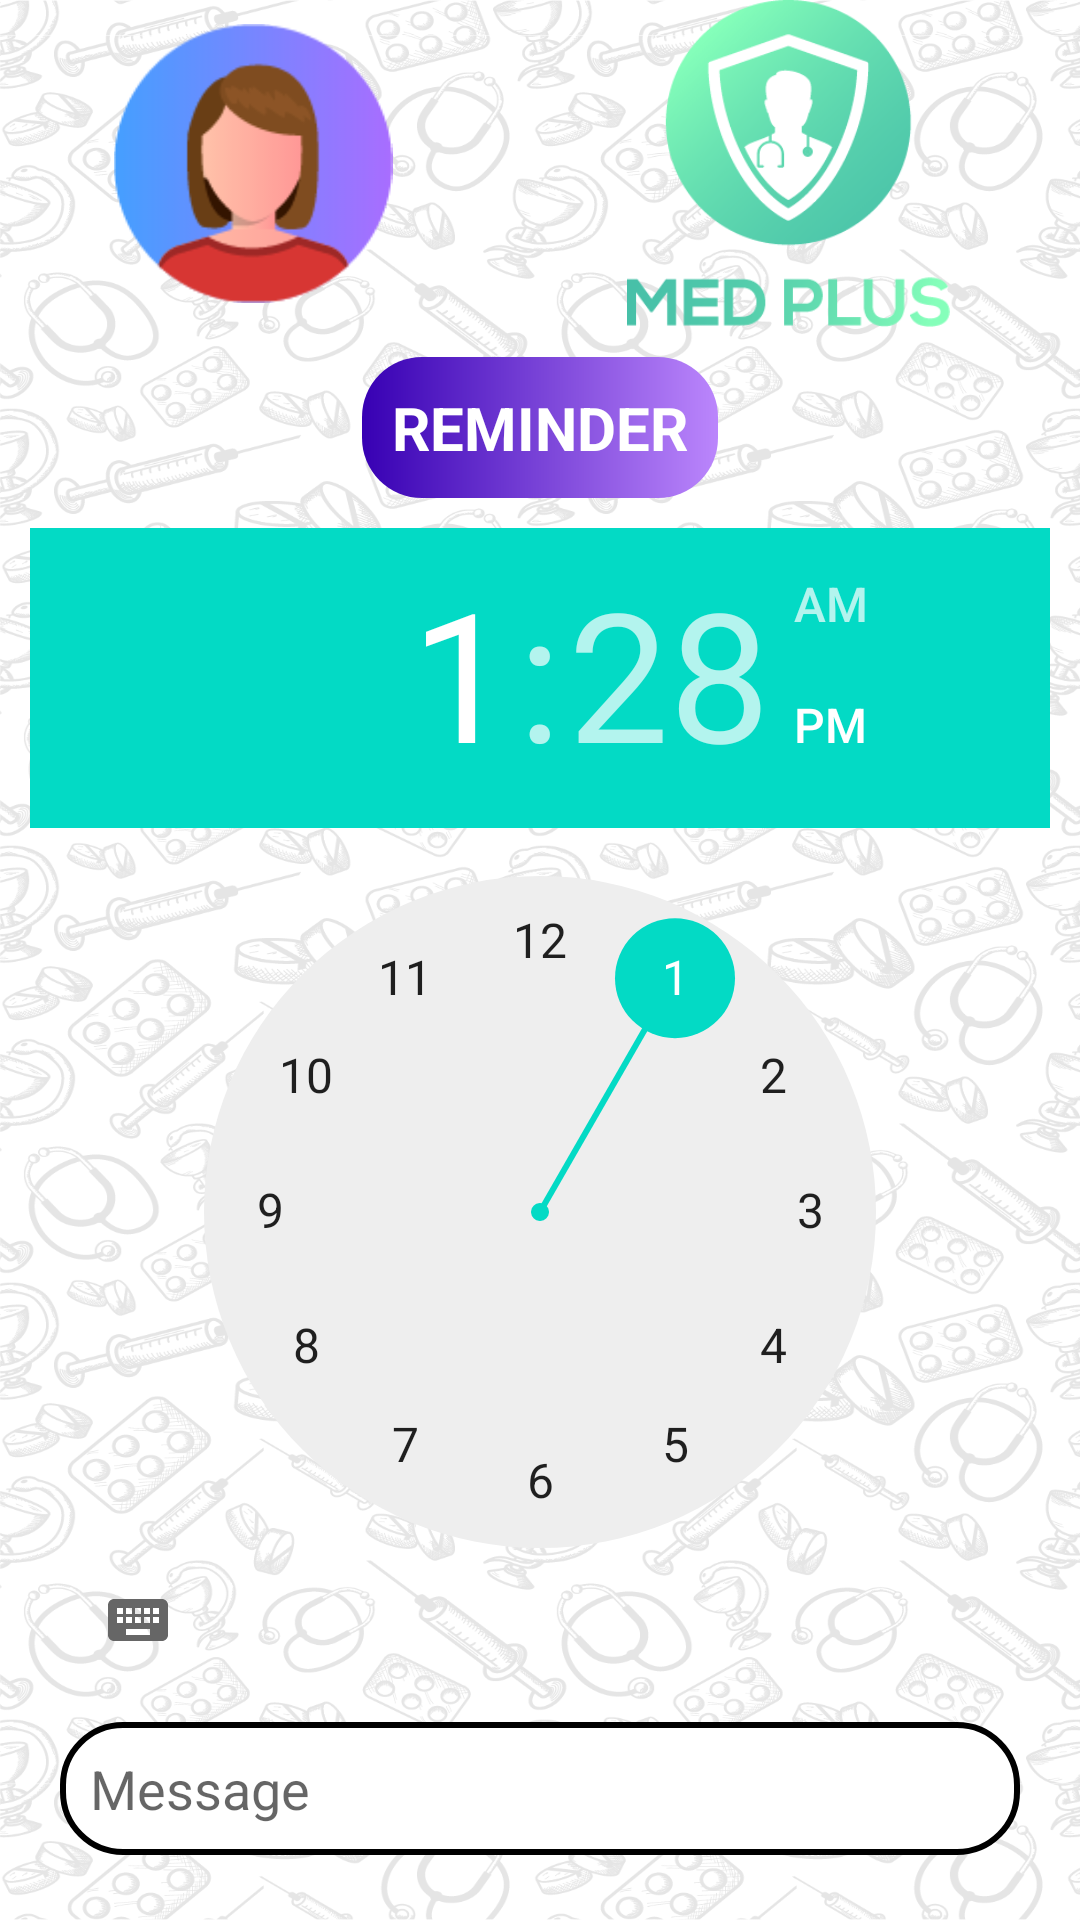

This screen was rendered from an Android layout file. Write that file and the resources it references.
<!-- AndroidManifest.xml: application theme Theme.DoctorApp -->
<!-- res/layout/activity_reminder_patient.xml -->
<?xml version="1.0" encoding="utf-8"?>
<LinearLayout
    xmlns:android="http://schemas.android.com/apk/res/android"
    xmlns:app="http://schemas.android.com/apk/res-auto"
    xmlns:tools="http://schemas.android.com/tools"
    android:layout_width="match_parent"
    android:background="@drawable/pattern_back"
    android:layout_height="match_parent"
    tools:context=".reminderPatient"
    android:orientation="vertical">

    <LinearLayout
        android:layout_width="match_parent"
        android:layout_height="wrap_content"
        android:orientation="horizontal"
        android:gravity="center">

        <ImageView
            android:layout_width="126dp"
            android:layout_height="93dp"
            android:layout_marginRight="20dp"
            android:onClick="profile"
            app:srcCompat="@drawable/patient_mini" />

        <ImageView
            android:layout_width="151dp"
            android:layout_height="109dp"
            android:layout_marginLeft="20dp"
            android:onClick="vieHome"
            app:srcCompat="@drawable/logo_dash" />


    </LinearLayout>
    <LinearLayout
        android:layout_width="match_parent"
        android:layout_height="match_parent"
        android:orientation="vertical"
        android:gravity="center"
        android:background="@drawable/sign_as_patient">



        <TextView
            android:layout_width="wrap_content"
            android:layout_height="wrap_content"
            android:background="@drawable/text_view"
            android:text="@string/remText"
            android:padding="10dp"
            android:layout_marginTop="10dp"
            android:textColor="#FFFFFF"
            android:textSize="20sp"
            android:textStyle="bold"/>


        <TimePicker
            android:id="@+id/timePicker"
            android:layout_width="match_parent"
            android:layout_height="wrap_content"
            android:layout_margin="10dp"
            android:layout_marginTop="96dp"/>

        <EditText
            android:id="@+id/editText"
            android:layout_width="match_parent"
            android:layout_height="wrap_content"
            android:hint="Message"
            android:layout_marginRight="20dp"
            android:layout_marginLeft="20dp"
            android:background="@drawable/edit_text"
            android:padding="10dp"/>

        <LinearLayout
            android:layout_width="match_parent"
            android:layout_height="wrap_content"
            android:orientation="horizontal"
            android:gravity="center">

            <Button
                android:id="@+id/setBtn"
                android:layout_width="wrap_content"
                android:layout_height="wrap_content"
                android:layout_marginTop="10dp"
                android:layout_marginRight="40dp"
                android:text="SET" />

            <Button
                android:id="@+id/cancelBtn"
                android:layout_width="wrap_content"
                android:layout_height="wrap_content"
                android:layout_marginTop="10dp"
                android:layout_marginLeft="40dp"
                android:text="CANCEL" />
        </LinearLayout>

    </LinearLayout>



</LinearLayout>
<!-- resources referenced by this layout -->
<resources>
  <!-- drawable edit_text (drawable) -->
  <?xml version="1.0" encoding="utf-8"?>
  <shape xmlns:android="http://schemas.android.com/apk/res/android">
  
      <corners android:radius="20dp"/>
      <stroke android:color="@color/black" android:width="2dp" />
      <solid android:color="@color/white"/>
  </shape>
  <!-- drawable logo_dash: png bitmap (drawable, 20955 bytes) -->
  <!-- drawable patient_mini: png bitmap (drawable, 6712 bytes) -->
  <!-- drawable pattern_back: png bitmap (drawable-v24, 762551 bytes) -->
  <!-- drawable text_view (drawable) -->
  <?xml version="1.0" encoding="utf-8"?>
  <shape xmlns:android="http://schemas.android.com/apk/res/android">
      <corners android:radius="20dp"/>
      <gradient android:startColor="@color/purple_700" android:endColor="@color/purple_200"/>
  </shape>
  <string name="remText">REMINDER</string>
  <style name="Theme.DoctorApp" parent="Theme.MaterialComponents.DayNight.NoActionBar">
          
          <item name="colorPrimary">@color/purple_500</item>
          <item name="colorPrimaryVariant">@color/purple_700</item>
          <item name="colorOnPrimary">@color/white</item>
          
          <item name="colorSecondary">@color/teal_200</item>
          <item name="colorSecondaryVariant">@color/teal_700</item>
          <item name="colorOnSecondary">@color/black</item>
          
          <item name="android:statusBarColor" tools:targetApi="l">?attr/colorPrimaryVariant</item>
          
      </style>
  <color name="black">#FF000000</color>
  <color name="white">#FFFFFFFF</color>
  <color name="purple_700">#FF3700B3</color>
  <color name="purple_200">#FFBB86FC</color>
  <color name="purple_500">#FF6200EE</color>
  <color name="teal_200">#FF03DAC5</color>
  <color name="teal_700">#FF018786</color>
</resources>
